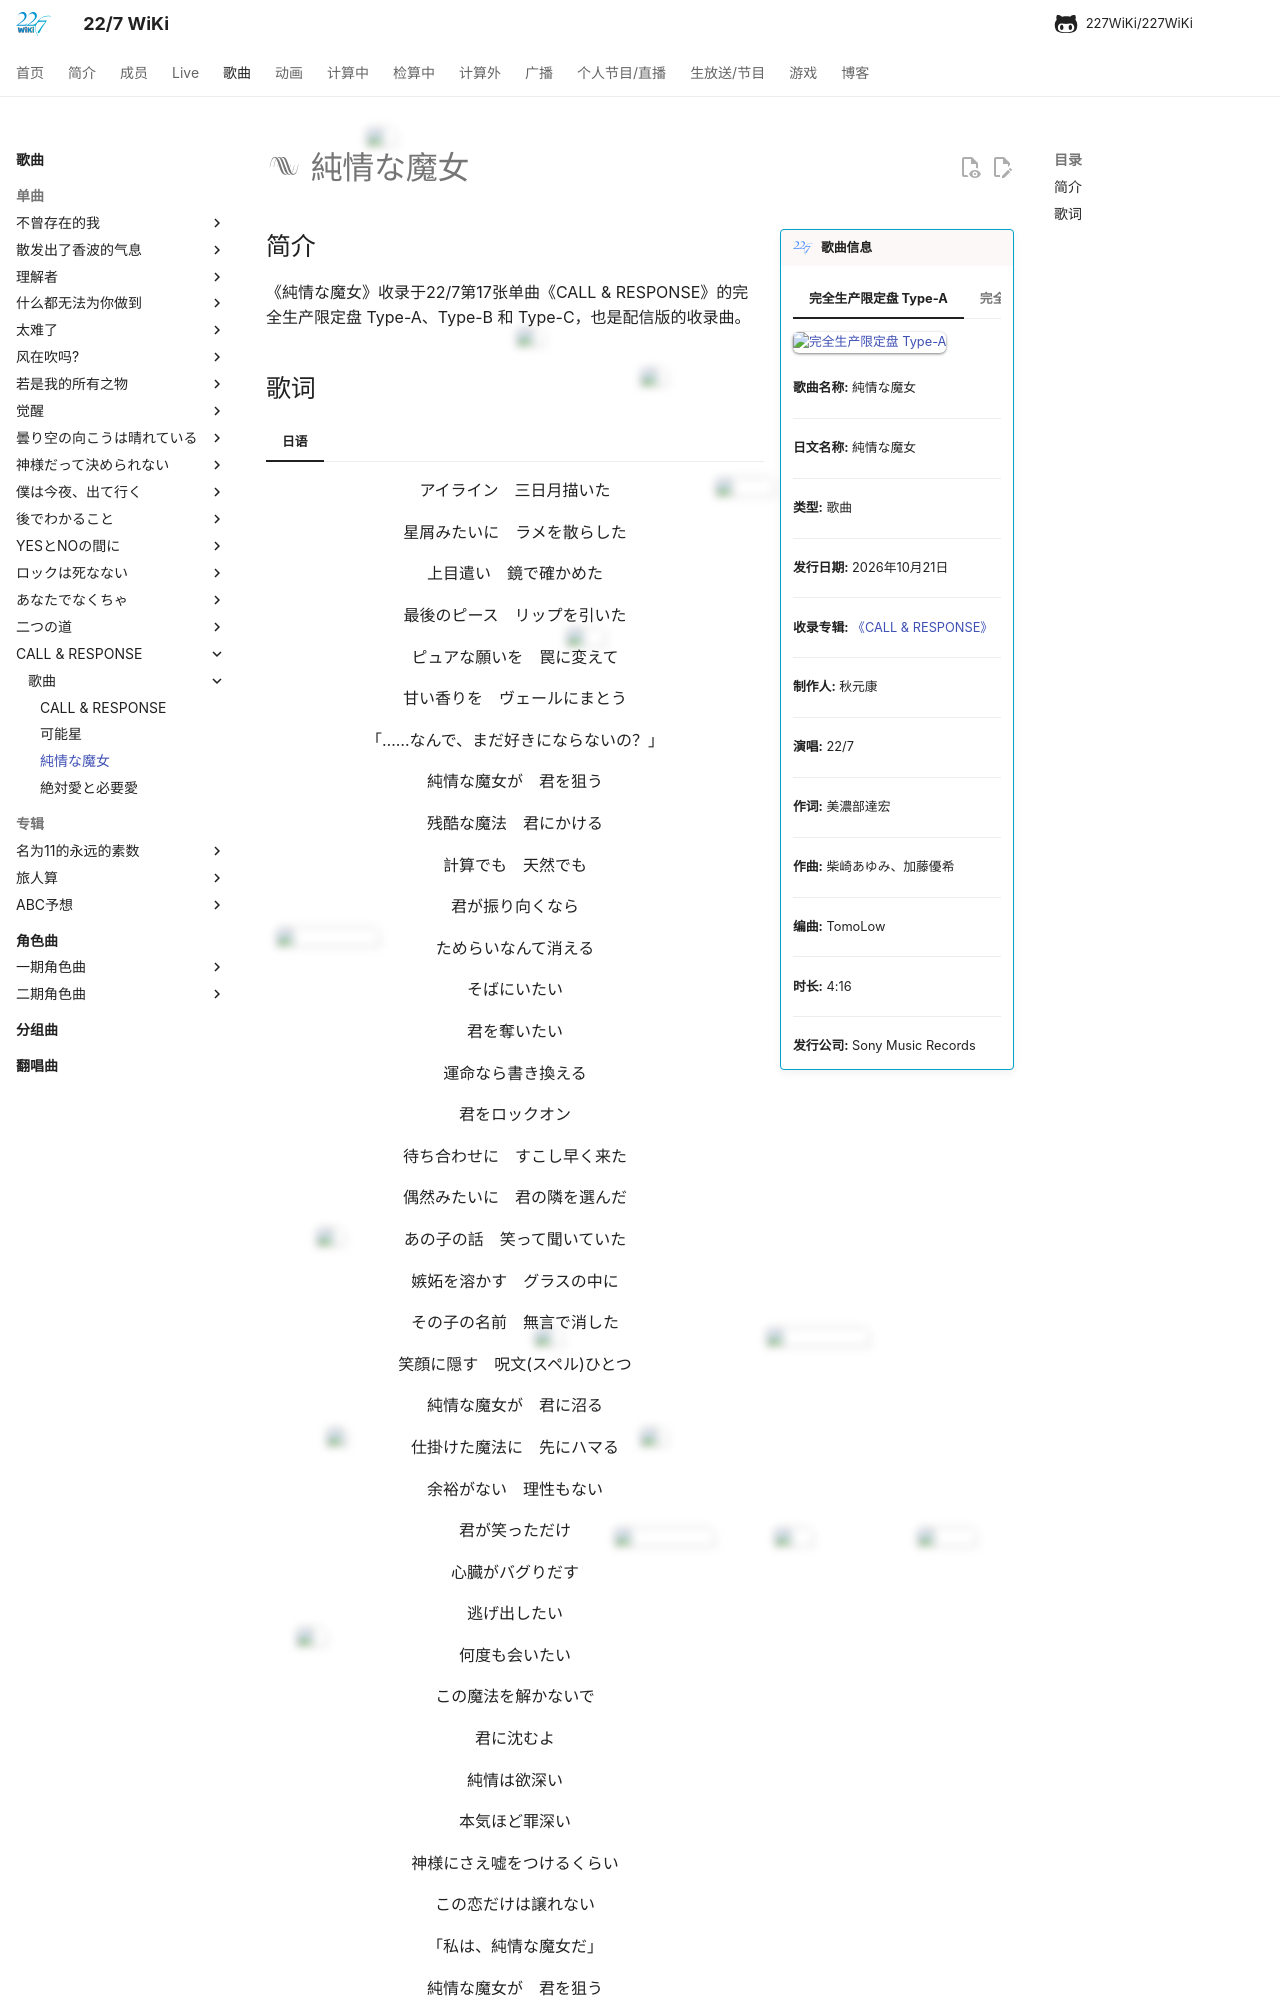

repository: 227WiKi/227WiKi · page: songs/single/17th/song-3/index.html · generator: mkdocs

---
title: 歌曲 - 純情な魔女
template: comment.html
---
# :pack-hires: 純情な魔女

!!! general inline end "歌曲信息"

    === "完全生产限定盘 Type-A"
        ![完全生产限定盘 Type-A](https://nanabunnonijyuuni-mobile.com/files/4/17th/227_C%26L_H1_typeA.jpg){ loading=lazy }
    === "完全生产限定盘 Type-B"
        ![完全生产限定盘 Type-B](https://nanabunnonijyuuni-mobile.com/files/4/227_C%26L_H1_typeB.jpg){ loading=lazy }
    === "完全生产限定盘 Type-C"
        ![完全生产限定盘 Type-C](https://nanabunnonijyuuni-mobile.com/files/4/227_C%26L_H1_typeC.jpg){ loading=lazy }

    <b>歌曲名称:</b> 純情な魔女

    --------

    <b>日文名称:</b> 純情な魔女

    --------

    <b>类型:</b> 歌曲

    --------

    <b>发行日期:</b> 2026年10月21日

    --------

    <b>收录专辑:</b> [《CALL & RESPONSE》](/songs/single/17th/)

    --------

    <b>制作人:</b> 秋元康

    --------

    <b>演唱:</b> 22/7

    --------

    <b>作词:</b> 美濃部達宏

    --------

    <b>作曲:</b> 柴崎あゆみ、加藤優希

    --------

    <b>编曲:</b> TomoLow

    --------

    <b>时长:</b> 4:16

    --------

    <b>发行公司:</b> Sony Music Records

## 简介

《純情な魔女》收录于22/7第17张单曲《CALL & RESPONSE》的完全生产限定盘 Type-A、Type-B 和 Type-C，也是配信版的收录曲。
